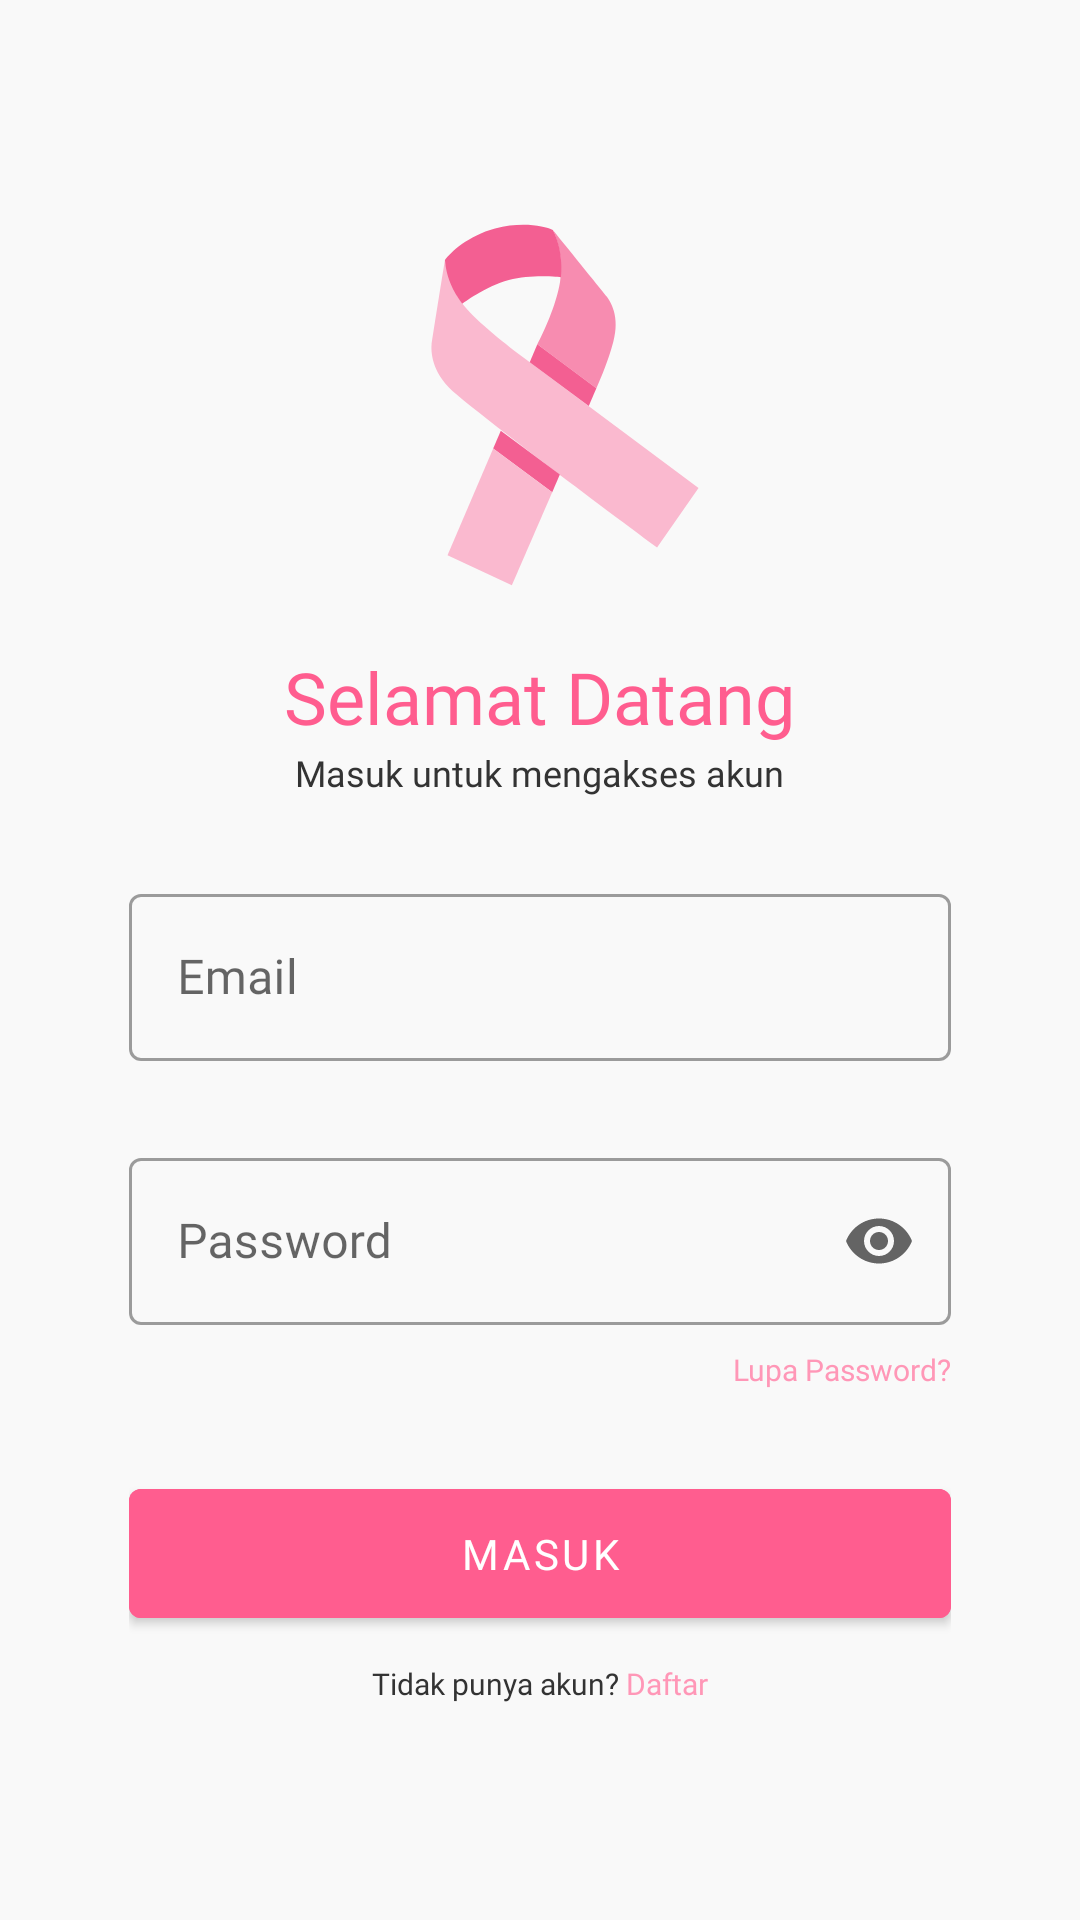

Layout XML and referenced resources for this Android screen:
<!-- AndroidManifest.xml: application theme ThemeMamoApp -->
<!-- res/layout/activity_sign_in.xml -->
<?xml version="1.0" encoding="utf-8"?>
<androidx.constraintlayout.widget.ConstraintLayout
    xmlns:android="http://schemas.android.com/apk/res/android"
    xmlns:app="http://schemas.android.com/apk/res-auto"
    xmlns:tools="http://schemas.android.com/tools"
    android:layout_width="match_parent"
    android:layout_height="match_parent"
    android:background="@color/background"
    tools:context=".view.activity.SignInActivity">

    <LinearLayout
        android:layout_width="match_parent"
        android:layout_height="wrap_content"
        android:layout_marginStart="43dp"
        android:layout_marginLeft="43dp"
        android:layout_marginTop="65dp"
        android:layout_marginEnd="43dp"
        android:layout_marginRight="43dp"
        android:focusable="true"
        android:focusableInTouchMode="true"
        android:orientation="vertical"
        app:layout_constraintEnd_toEndOf="parent"
        app:layout_constraintStart_toStartOf="parent"
        app:layout_constraintTop_toTopOf="parent">

        <ImageView
            android:layout_width="wrap_content"
            android:layout_height="wrap_content"
            android:layout_gravity="center"
            android:src="@drawable/ic_icon" />

        <TextView
            android:layout_width="wrap_content"
            android:layout_height="wrap_content"
            android:layout_gravity="center"
            android:layout_marginTop="15dp"
            android:fontFamily="@font/montserrat_bold"
            android:text="Selamat Datang"
            android:textColor="#FF5D8F"
            android:textSize="24sp" />

        <TextView
            android:layout_width="wrap_content"
            android:layout_height="wrap_content"
            android:layout_gravity="center"
            android:layout_marginTop="1dp"
            android:fontFamily="@font/montserrat_medium"
            android:text="Masuk untuk mengakses akun"
            android:textColor="#333333"
            android:textSize="12sp" />

        <com.google.android.material.textfield.TextInputLayout
            style="@style/Widget.MaterialComponents.TextInputLayout.OutlinedBox"
            android:layout_width="match_parent"
            android:layout_height="wrap_content"
            android:layout_marginTop="27dp"
            android:hint="Email">

            <com.google.android.material.textfield.TextInputEditText
                android:id="@+id/textInputEditTextEmail"
                android:layout_width="match_parent"
                android:layout_height="wrap_content"
                android:fontFamily="@font/montserrat_regular"
                android:textColor="#333333" />

        </com.google.android.material.textfield.TextInputLayout>

        <com.google.android.material.textfield.TextInputLayout
            style="@style/Widget.MaterialComponents.TextInputLayout.OutlinedBox"
            android:layout_width="match_parent"
            android:layout_height="wrap_content"
            android:layout_marginTop="27dp"
            android:hint="Password"
            app:endIconMode="password_toggle">

            <com.google.android.material.textfield.TextInputEditText
                android:id="@+id/textInputEditTextPassword"
                android:layout_width="match_parent"
                android:layout_height="wrap_content"
                android:fontFamily="@font/montserrat_regular"
                android:inputType="textPassword"
                android:textColor="#333333" />

        </com.google.android.material.textfield.TextInputLayout>

        <TextView
            android:layout_width="wrap_content"
            android:layout_height="wrap_content"
            android:layout_gravity="right"
            android:layout_marginTop="8dp"
            android:fontFamily="@font/montserrat_medium"
            android:text="Lupa Password?"
            android:textColor="#FF97B7"
            android:textSize="10sp" />

        <com.google.android.material.button.MaterialButton
            android:id="@+id/materialButtonLogin"
            android:layout_width="match_parent"
            android:layout_height="wrap_content"
            android:layout_marginTop="27dp"
            android:backgroundTint="#FF5D8F"
            android:fontFamily="@font/montserrat_bold"
            android:padding="12dp"
            android:text="MASUK"
            android:textAllCaps="true"
            android:textSize="14sp" />

        <LinearLayout
            android:layout_width="wrap_content"
            android:layout_height="wrap_content"
            android:layout_gravity="center"
            android:layout_marginTop="9dp"
            android:orientation="horizontal">

            <TextView
                android:layout_width="wrap_content"
                android:layout_height="wrap_content"
                android:layout_gravity="right"
                android:fontFamily="@font/montserrat_medium"
                android:text="Tidak punya akun? "
                android:textColor="#333333"
                android:textSize="10sp" />

            <TextView
                android:id="@+id/textViewSignUp"
                android:layout_width="wrap_content"
                android:layout_height="wrap_content"
                android:layout_gravity="right"
                android:fontFamily="@font/montserrat_medium"
                android:text="Daftar"
                android:textColor="#FF97B7"
                android:textSize="10sp" />

        </LinearLayout>

    </LinearLayout>

</androidx.constraintlayout.widget.ConstraintLayout>
<!-- resources referenced by this layout -->
<resources>
  <color name="background">#f9f9f9</color>
  <!-- drawable ic_icon (drawable) -->
  <vector xmlns:android="http://schemas.android.com/apk/res/android"
      android:width="114dp"
      android:height="136dp"
      android:viewportWidth="114"
      android:viewportHeight="136">
    <path
        android:pathData="M63.675,28.997C62.405,36.814 58.014,46.148 56.112,49.785L75.787,64.4C77.65,60.149 79.513,55.897 81.419,49.008C83.796,40.416 80.399,35.398 79.229,33.835C78.294,32.585 66.868,18.511 61.273,11.63C62.575,14.158 64.949,21.151 63.675,28.997Z"
        android:fillColor="#F78CB0"/>
    <path
        android:pathData="M109.844,97.675L96.023,117.513C74.953,101.896 31.56,69.346 26.549,64.086C20.284,57.509 20.789,50.995 20.858,49.851C20.913,48.935 23.847,30.664 25.307,21.642C25.707,24.537 27.532,31.628 31.629,36.834C35.725,42.04 46.72,50.676 51.705,54.343L109.844,97.675Z"
        android:fillColor="#FAB9CF"/>
    <path
        android:pathData="M43.936,78.563L41.398,84.496L61.074,99.111L63.611,93.178L43.936,78.563Z"
        android:fillColor="#F35F92"/>
    <path
        android:pathData="M56.112,49.785L53.574,55.718L73.25,70.333L75.787,64.4L56.112,49.785Z"
        android:fillColor="#F35F92"/>
    <path
        android:pathData="M47.616,130.108L26.172,120.095L41.398,84.496L61.074,99.111L47.616,130.108Z"
        android:fillColor="#FAB9CF"/>
    <path
        android:pathData="M42.011,11.163C33.049,13.564 27.141,19.15 25.307,21.642C25.97,29.72 30.039,34.633 31.091,36.227C31.091,36.227 38.905,30.381 46.607,28.317C54.309,26.254 64,27.409 64,27.409C64,27.409 65.087,18.863 61.273,11.63C58.555,10.357 50.973,8.762 42.011,11.163Z"
        android:fillColor="#F35F92"/>
  </vector>
  <style name="ThemeMamoApp" parent="Theme.MaterialComponents.Light.NoActionBar">
          
          <item name="colorPrimary">@color/pink6</item>
          <item name="colorPrimaryVariant">@color/pink5</item>
          <item name="colorOnPrimary">@color/white</item>
  
  
  
  
          
          <item name="android:statusBarColor" tools:targetApi="l">@color/pink5</item>
          
          <item name="android:forceDarkAllowed" tools:targetApi="q">false</item>
      </style>
  <color name="pink6">#FF5D8F</color>
  <color name="pink5">#FF87AB</color>
  <color name="white">#FFFFFFFF</color>
</resources>
